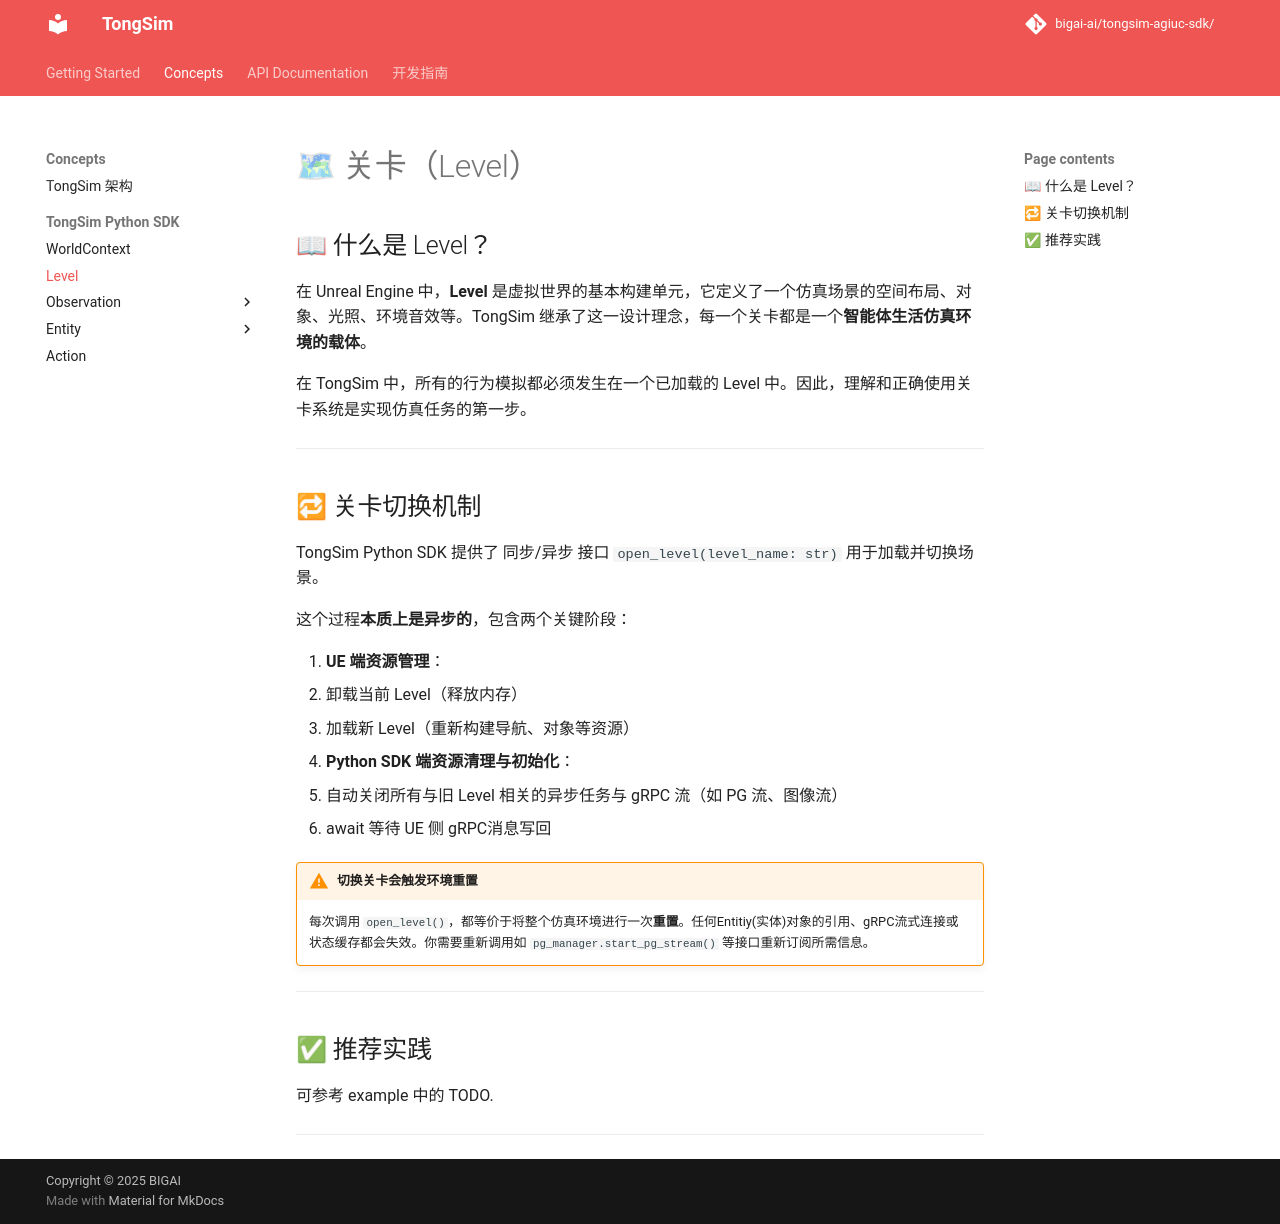

repository: bigai-ai/tongsim-agiuc-sdk · page: concepts/level/index.html · generator: mkdocs

# 🗺 关卡（Level）

## 📖 什么是 Level？

在 Unreal Engine 中，**Level** 是虚拟世界的基本构建单元，它定义了一个仿真场景的空间布局、对象、光照、环境音效等。TongSim 继承了这一设计理念，每一个关卡都是一个**智能体生活仿真环境的载体**。

在 TongSim 中，所有的行为模拟都必须发生在一个已加载的 Level 中。因此，理解和正确使用关卡系统是实现仿真任务的第一步。

---

## 🔁 关卡切换机制

TongSim Python SDK 提供了 同步/异步 接口 `open_level(level_name: str)` 用于加载并切换场景。

这个过程**本质上是异步的**，包含两个关键阶段：

1. **UE 端资源管理**：
   - 卸载当前 Level（释放内存）
   - 加载新 Level（重新构建导航、对象等资源）

2. **Python SDK 端资源清理与初始化**：
   - 自动关闭所有与旧 Level 相关的异步任务与 gRPC 流（如 PG 流、图像流）
   - await 等待 UE 侧 gRPC消息写回

!!! warning "切换关卡会触发环境重置"
    每次调用 `open_level()`，都等价于将整个仿真环境进行一次**重置**。任何Entitiy(实体)对象的引用、gRPC流式连接或状态缓存都会失效。你需要重新调用如 `pg_manager.start_pg_stream()` 等接口重新订阅所需信息。

---

## ✅ 推荐实践

可参考 example 中的 TODO.

---
